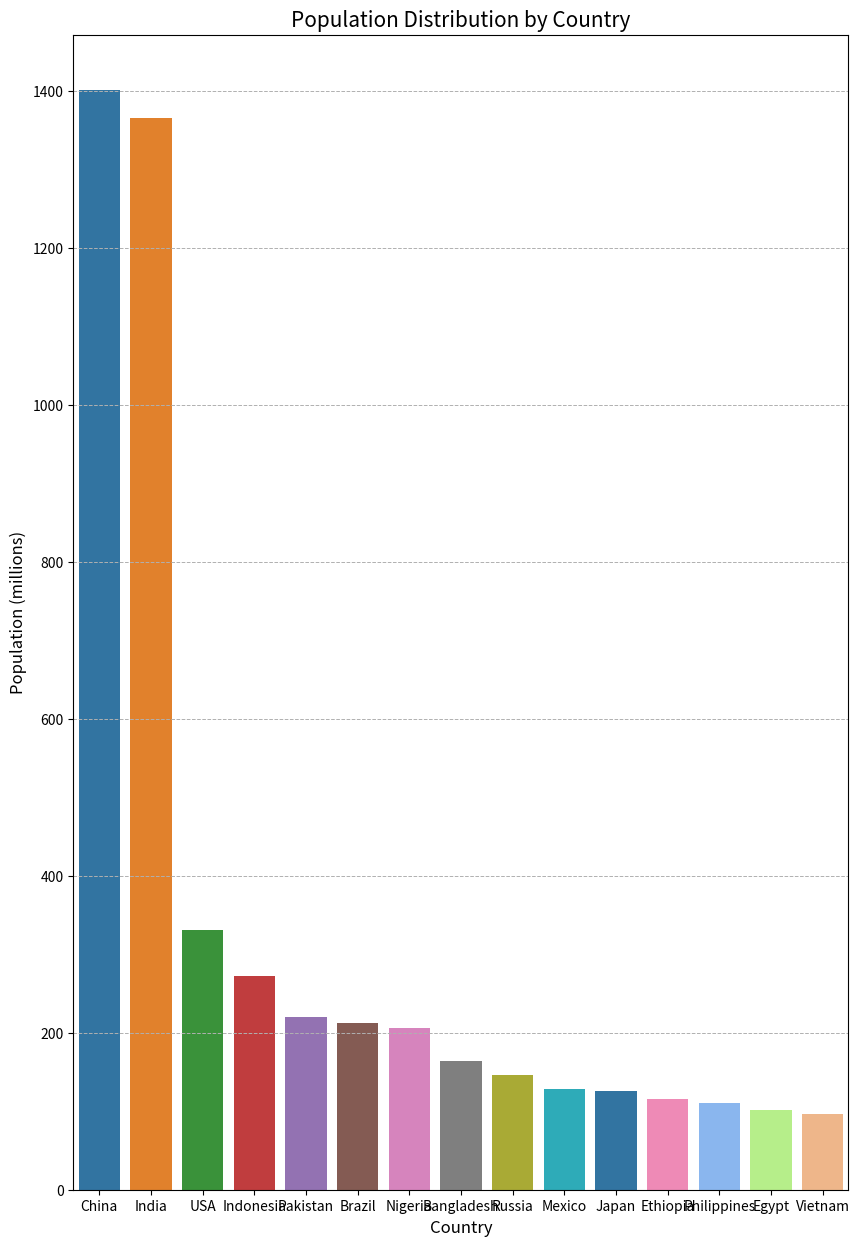

The script that saved this image:

import seaborn as sns
import pandas as pd
import matplotlib.pyplot as plt

# Data preparation
data = {
    'Country': ['China', 'India', 'USA', 'Indonesia', 'Pakistan', 'Brazil', 'Nigeria', 'Bangladesh', 'Russia', 'Mexico', 'Japan', 'Ethiopia', 'Philippines', 'Egypt', 'Vietnam'],
    'Population (millions)': [1402, 1366, 331, 273, 220, 213, 206, 164, 146, 128, 126, 115, 110, 102, 97]
}

df = pd.DataFrame(data)

# Plotting
plt.figure(figsize=(10, 15))
sns.barplot(y='Population (millions)', x='Country', data=df, palette=["#1f77b4", "#ff7f0e", "#2ca02c", "#d62728", "#9467bd", "#8c564b", "#e377c2", "#7f7f7f", "#bcbd22", "#17becf", "#1f78b4", "#ff79b4", "#79b4ff", "#b4ff79", "#ffb479"], linewidth=1.2)

# Customize the chart
plt.title('Population Distribution by Country', fontsize=15)
plt.xlabel('Country', fontsize=12)
plt.ylabel('Population (millions)', fontsize=12)
plt.grid(axis='y', linestyle='--', linewidth=0.7)

# Show the plot
plt.show()
